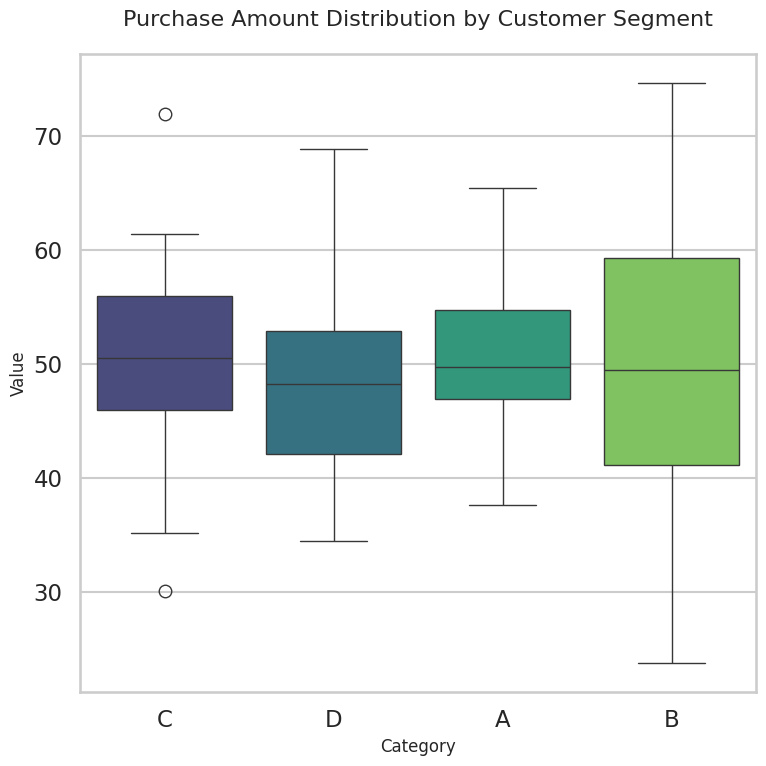

Write the Python code that produced this figure.
# Purchase Amount Distribution by Customer Segment
# Generated for: 22f3000162@ds.study.iitm.ac.in

import seaborn as sns
import matplotlib.pyplot as plt
import pandas as pd
import numpy as np

sns.set_style("whitegrid")
sns.set_context("talk")

np.random.seed(42)
data = pd.DataFrame({
    'category': np.random.choice(['A', 'B', 'C', 'D'], 100),
    'value': np.random.randn(100) * 10 + 50
})

plt.figure(figsize=(8, 8))
sns.boxplot(data=data, x='category', y='value', palette='viridis')
plt.title('Purchase Amount Distribution by Customer Segment', fontsize=16, pad=20)
plt.xlabel('Category', fontsize=12)
plt.ylabel('Value', fontsize=12)
plt.tight_layout()
plt.savefig('chart.png', dpi=64, bbox_inches='tight')
print("Chart saved as chart.png (512x512 pixels)")
